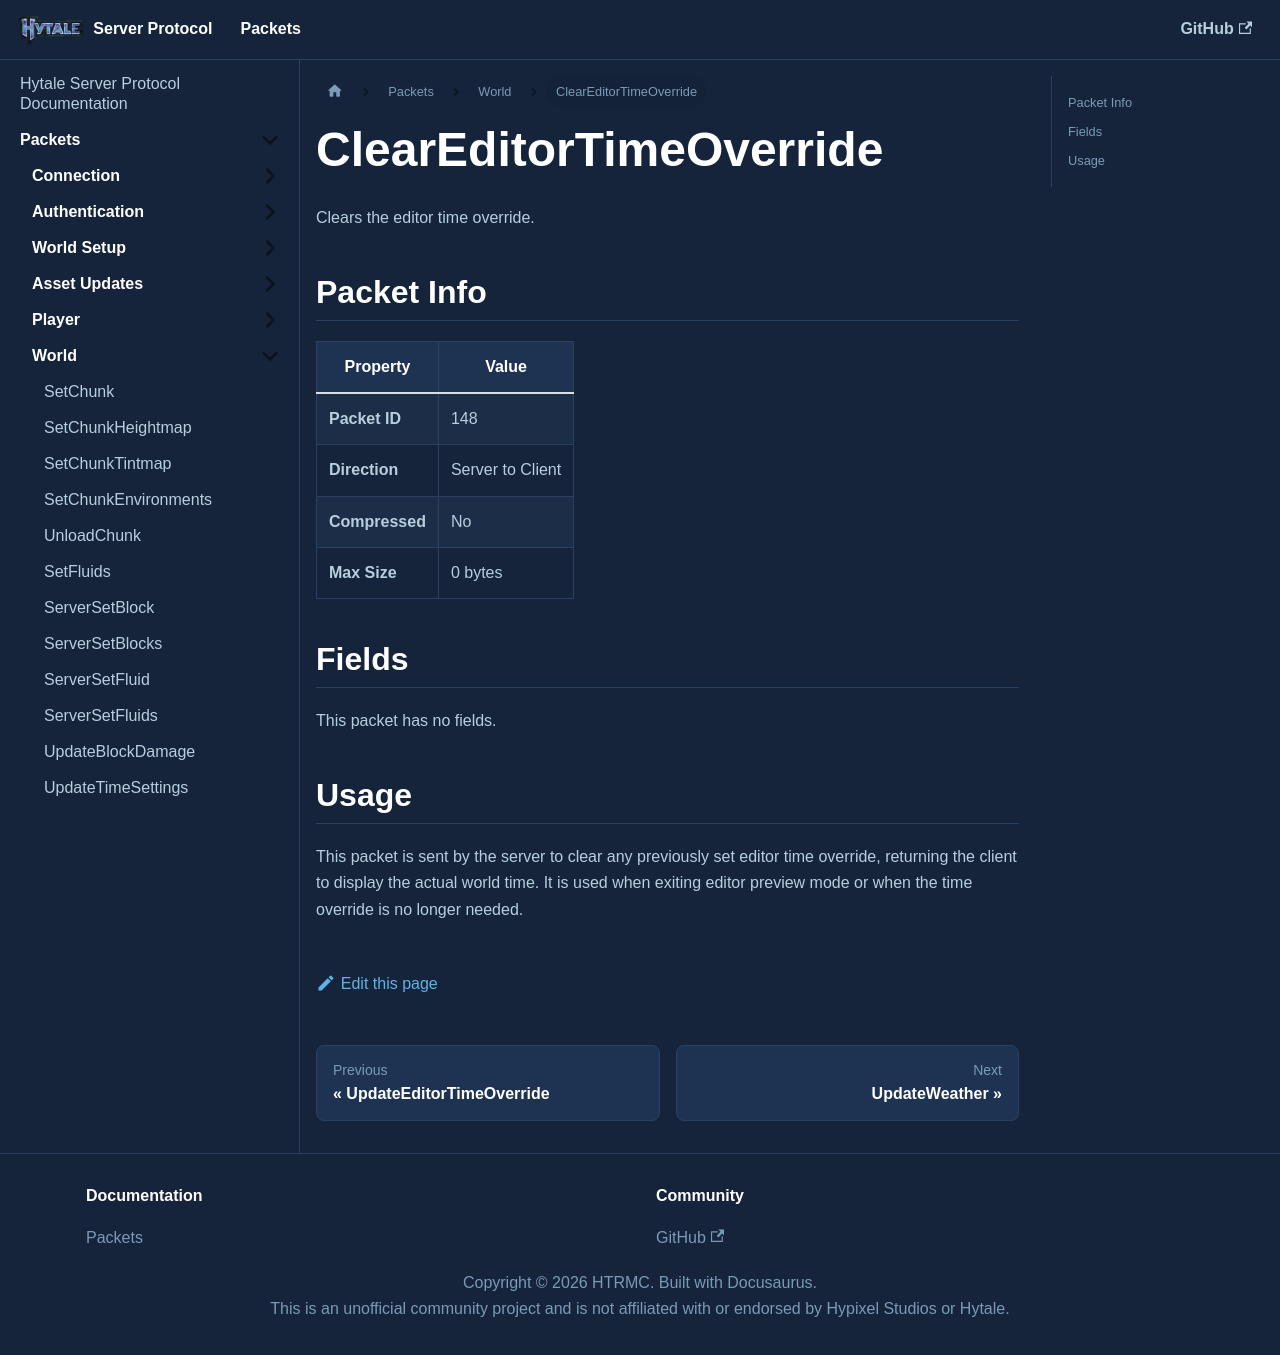

repository: HTRMC/HytaleServerDocs · page: docs/packets/world/cleareditortimeoverride/index.html · generator: docusaurus

---
sidebar_position: 15
---

# ClearEditorTimeOverride

Clears the editor time override.

## Packet Info

| Property | Value |
|----------|-------|
| **Packet ID** | 148 |
| **Direction** | Server to Client |
| **Compressed** | No |
| **Max Size** | 0 bytes |

## Fields

This packet has no fields.

## Usage

This packet is sent by the server to clear any previously set editor time override, returning the client to display the actual world time. It is used when exiting editor preview mode or when the time override is no longer needed.
